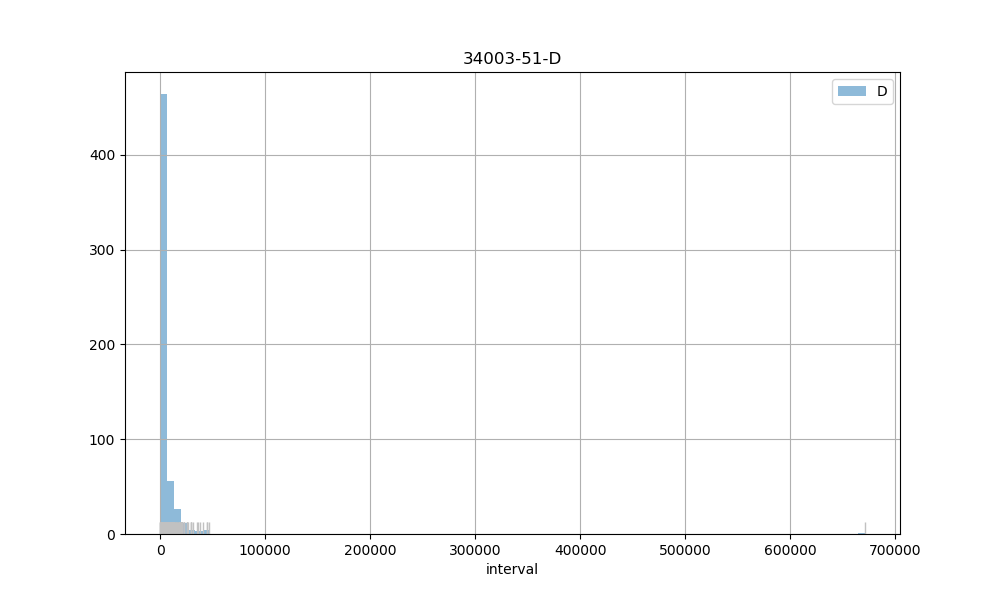

The data file committed next to this chart (first rows):
count, 570.00
mean, 5622
std, 28712
min, 2.00
25%, 904.2
50%, 1788
75%, 4538
max, 670996
